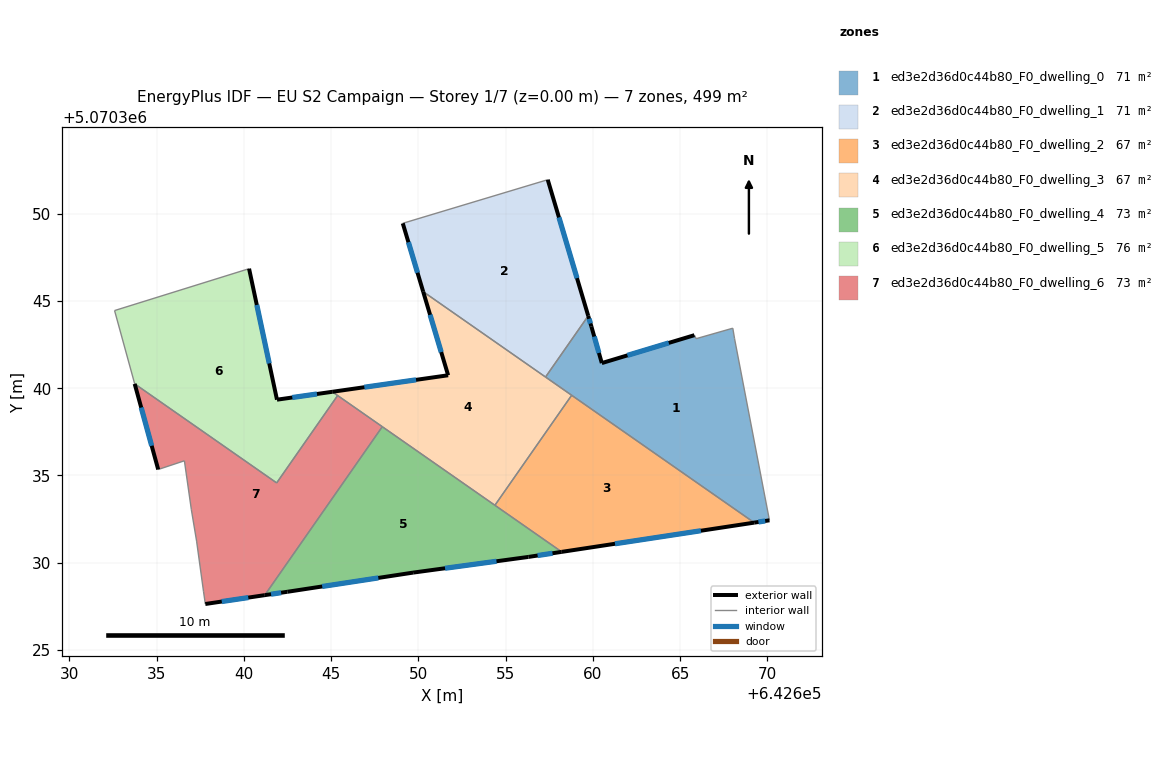
=== STOREY PLAN SPEC (per zone: floor XY polygon, exterior-wall plan segments, windows/doors) ===
zone 1: ed3e2d36d0c44b80_F0_dwelling_0  (71.3 m²)
  floor: (642668.02, 5070343.44) (642668.12, 5070342.84) (642670.12, 5070332.43) (642669.25, 5070332.30) (642657.29, 5070340.64) (642659.74, 5070344.15) (642659.92, 5070343.54) (642660.52, 5070341.44) (642665.82, 5070343.04) (642665.92, 5070342.84)
  exterior wall: (642665.82, 5070343.04) – (642660.52, 5070341.44)  [5.5 m]
    window: (642664.35, 5070342.60) – (642661.98, 5070341.88)  [3.3 m²]
  exterior wall: (642669.25, 5070332.30) – (642670.12, 5070332.43)  [0.9 m]
    window: (642669.49, 5070332.33) – (642669.88, 5070332.39)  [0.5 m²]
  exterior wall: (642659.92, 5070343.54) – (642659.74, 5070344.15)  [0.6 m]
    window: (642659.87, 5070343.71) – (642659.79, 5070343.98)  [0.4 m²]
  exterior wall: (642660.52, 5070341.44) – (642659.92, 5070343.54)  [2.2 m]
    window: (642660.35, 5070342.02) – (642660.08, 5070342.96)  [1.3 m²]
  interior walls: 7
zone 2: ed3e2d36d0c44b80_F0_dwelling_1  (71.3 m²)
  floor: (642657.42, 5070351.95) (642659.74, 5070344.15) (642657.29, 5070340.64) (642650.28, 5070345.53) (642649.11, 5070349.45)
  exterior wall: (642659.74, 5070344.15) – (642657.42, 5070351.95)  [8.1 m]
    window: (642659.09, 5070346.31) – (642658.06, 5070349.79)  [4.9 m²]
  exterior wall: (642649.11, 5070349.45) – (642650.28, 5070345.53)  [4.1 m]
    window: (642649.43, 5070348.36) – (642649.96, 5070346.62)  [2.4 m²]
  interior walls: 3
zone 3: ed3e2d36d0c44b80_F0_dwelling_2  (66.9 m²)
  floor: (642669.25, 5070332.30) (642658.22, 5070330.62) (642654.39, 5070333.29) (642658.79, 5070339.59)
  exterior wall: (642658.22, 5070330.62) – (642669.25, 5070332.30)  [11.2 m]
    window: (642661.27, 5070331.09) – (642666.19, 5070331.83)  [6.7 m²]
  interior walls: 3
zone 4: ed3e2d36d0c44b80_F0_dwelling_3  (67.0 m²)
  floor: (642658.79, 5070339.59) (642654.39, 5070333.29) (642645.07, 5070339.79) (642651.71, 5070340.74) (642650.28, 5070345.53)
  exterior wall: (642650.28, 5070345.53) – (642651.71, 5070340.74)  [5.0 m]
    window: (642650.68, 5070344.21) – (642651.31, 5070342.07)  [3.0 m²]
  exterior wall: (642651.71, 5070340.74) – (642645.07, 5070339.79)  [6.7 m]
    window: (642649.87, 5070340.48) – (642646.91, 5070340.06)  [4.0 m²]
  interior walls: 6
zone 5: ed3e2d36d0c44b80_F0_dwelling_4  (73.4 m²)
  floor: (642658.22, 5070330.62) (642656.31, 5070330.33) (642649.70, 5070329.43) (642642.50, 5070328.33) (642641.20, 5070328.14) (642647.94, 5070337.79)
  exterior wall: (642649.70, 5070329.43) – (642656.31, 5070330.33)  [6.7 m]
    window: (642651.53, 5070329.68) – (642654.48, 5070330.08)  [4.0 m²]
  exterior wall: (642642.50, 5070328.33) – (642649.70, 5070329.43)  [7.3 m]
    window: (642644.49, 5070328.64) – (642647.71, 5070329.13)  [4.4 m²]
  exterior wall: (642641.20, 5070328.14) – (642642.50, 5070328.33)  [1.3 m]
    window: (642641.56, 5070328.20) – (642642.14, 5070328.28)  [0.8 m²]
  exterior wall: (642656.31, 5070330.33) – (642658.22, 5070330.62)  [1.9 m]
    window: (642656.84, 5070330.41) – (642657.69, 5070330.54)  [1.2 m²]
  interior walls: 3
zone 6: ed3e2d36d0c44b80_F0_dwelling_5  (75.6 m²)
  floor: (642640.30, 5070346.85) (642641.90, 5070339.34) (642645.07, 5070339.79) (642645.38, 5070339.58) (642641.89, 5070334.57) (642633.75, 5070340.25) (642632.60, 5070344.45)
  exterior wall: (642641.90, 5070339.34) – (642640.30, 5070346.85)  [7.7 m]
    window: (642641.46, 5070341.42) – (642640.75, 5070344.77)  [4.6 m²]
  exterior wall: (642645.07, 5070339.79) – (642641.90, 5070339.34)  [3.2 m]
    window: (642644.19, 5070339.67) – (642642.78, 5070339.47)  [1.9 m²]
  interior walls: 5
zone 7: ed3e2d36d0c44b80_F0_dwelling_6  (73.4 m²)
  floor: (642647.94, 5070337.79) (642641.20, 5070328.14) (642637.80, 5070327.63) (642637.70, 5070328.34) (642637.30, 5070331.24) (642637.00, 5070333.04) (642636.60, 5070335.84) (642635.10, 5070335.34) (642633.75, 5070340.25) (642641.89, 5070334.57) (642645.38, 5070339.58)
  exterior wall: (642633.75, 5070340.25) – (642635.10, 5070335.34)  [5.1 m]
    window: (642634.12, 5070338.89) – (642634.72, 5070336.70)  [3.0 m²]
  exterior wall: (642637.80, 5070327.63) – (642641.20, 5070328.14)  [3.4 m]
    window: (642638.74, 5070327.78) – (642640.26, 5070328.00)  [2.1 m²]
  interior walls: 9

=== DERIVED (storey summary) ===
Building: EU S2 Campaign
Storey: 1 of 7  (floor level z = 0.00 m)
Storey gross floor area: 498.9 m²
Zones on this storey: 7
  - ed3e2d36d0c44b80_F0_dwelling_0: floor 71.3 m²; exterior wall 9.2 m (27.7 m²); 4 window(s) 5.5 m²; WWR 19.9%
  - ed3e2d36d0c44b80_F0_dwelling_1: floor 71.3 m²; exterior wall 12.2 m (36.7 m²); 2 window(s) 7.3 m²; WWR 19.9%
  - ed3e2d36d0c44b80_F0_dwelling_2: floor 66.9 m²; exterior wall 11.2 m (33.5 m²); 1 window(s) 6.7 m²; WWR 19.9%
  - ed3e2d36d0c44b80_F0_dwelling_3: floor 67.0 m²; exterior wall 11.7 m (35.1 m²); 2 window(s) 7.0 m²; WWR 19.9%
  - ed3e2d36d0c44b80_F0_dwelling_4: floor 73.4 m²; exterior wall 17.2 m (51.6 m²); 4 window(s) 10.3 m²; WWR 19.9%
  - ed3e2d36d0c44b80_F0_dwelling_5: floor 75.6 m²; exterior wall 10.9 m (32.6 m²); 2 window(s) 6.5 m²; WWR 19.9%
  - ed3e2d36d0c44b80_F0_dwelling_6: floor 73.4 m²; exterior wall 8.5 m (25.6 m²); 2 window(s) 5.1 m²; WWR 19.9%
Zone adjacency (shared interzone walls):
  - ed3e2d36d0c44b80_F0_dwelling_0 ↔ ed3e2d36d0c44b80_F0_dwelling_1
  - ed3e2d36d0c44b80_F0_dwelling_0 ↔ ed3e2d36d0c44b80_F0_dwelling_2
  - ed3e2d36d0c44b80_F0_dwelling_0 ↔ ed3e2d36d0c44b80_F0_dwelling_3
  - ed3e2d36d0c44b80_F0_dwelling_1 ↔ ed3e2d36d0c44b80_F0_dwelling_3
  - ed3e2d36d0c44b80_F0_dwelling_2 ↔ ed3e2d36d0c44b80_F0_dwelling_3
  - ed3e2d36d0c44b80_F0_dwelling_2 ↔ ed3e2d36d0c44b80_F0_dwelling_4
  - ed3e2d36d0c44b80_F0_dwelling_3 ↔ ed3e2d36d0c44b80_F0_dwelling_4
  - ed3e2d36d0c44b80_F0_dwelling_3 ↔ ed3e2d36d0c44b80_F0_dwelling_5
  - ed3e2d36d0c44b80_F0_dwelling_3 ↔ ed3e2d36d0c44b80_F0_dwelling_6
  - ed3e2d36d0c44b80_F0_dwelling_4 ↔ ed3e2d36d0c44b80_F0_dwelling_6
  - ed3e2d36d0c44b80_F0_dwelling_5 ↔ ed3e2d36d0c44b80_F0_dwelling_6